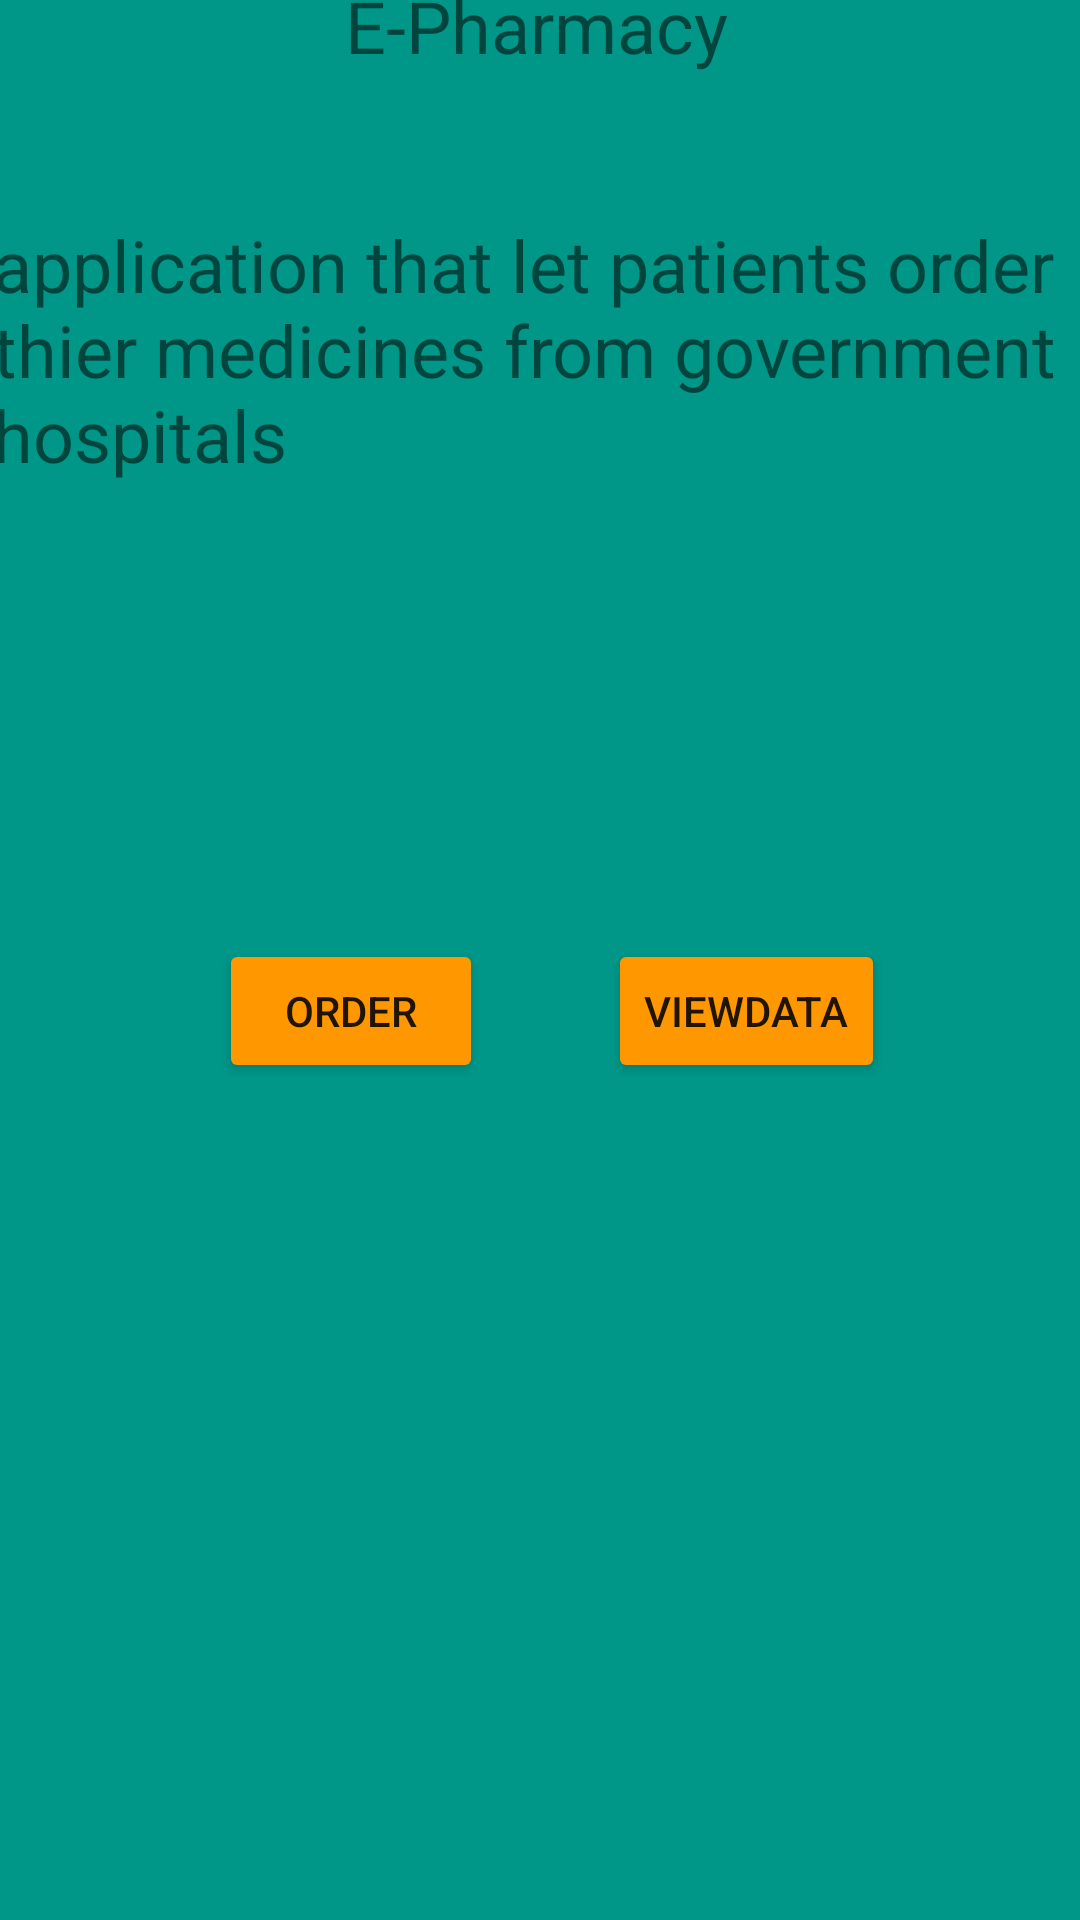

Produce the Android XML layout that renders to this screen, including the resource entries it uses.
<!-- AndroidManifest.xml: application theme Theme.Epharmacy -->
<!-- res/layout/xhomepage.xml -->
<?xml version="1.0" encoding="utf-8"?>
<androidx.constraintlayout.widget.ConstraintLayout xmlns:android="http://schemas.android.com/apk/res/android"
    xmlns:app="http://schemas.android.com/apk/res-auto"
    xmlns:tools="http://schemas.android.com/tools"
    android:layout_width="match_parent"
    android:layout_height="match_parent"
    android:background="#009688"
    tools:context=".Jhomepage">


    <Button
        android:id="@+id/Order"
        android:layout_width="wrap_content"
        android:layout_height="wrap_content"
        android:layout_alignParentStart="true"
        android:layout_alignParentLeft="true"
        android:layout_alignParentBottom="true"
        android:layout_marginStart="73dp"
        android:layout_marginLeft="73dp"
        android:layout_marginBottom="279dp"
        android:text="Order"
        app:backgroundTint="#FF9800"
        app:layout_constraintBottom_toBottomOf="parent"
        app:layout_constraintStart_toStartOf="parent"
        tools:ignore="MissingConstraints" />

    <Button
        android:id="@+id/viewdata"
        android:layout_width="wrap_content"
        android:layout_height="wrap_content"
        android:layout_alignParentEnd="true"
        android:layout_alignParentRight="true"
        android:layout_alignParentBottom="true"
        android:layout_marginEnd="65dp"
        android:layout_marginRight="65dp"
        android:layout_marginBottom="279dp"
        android:text="Viewdata"
        app:backgroundTint="#FF9800"
        app:layout_constraintBottom_toBottomOf="parent"
        app:layout_constraintEnd_toEndOf="parent"
        tools:ignore="MissingConstraints" />

    <TextView
        android:id="@+id/textView"
        android:layout_width="366dp"
        android:layout_height="161dp"
        android:layout_alignParentBottom="true"
        android:layout_marginBottom="80dp"
        android:text="application that let patients order thier medicines from government hospitals"
        android:textSize="24sp"
        app:layout_constraintBottom_toTopOf="@+id/Order"
        app:layout_constraintEnd_toEndOf="parent"
        app:layout_constraintHorizontal_bias="0.488"
        app:layout_constraintStart_toStartOf="parent"
        tools:ignore="MissingConstraints" />

    <TextView
        android:id="@+id/textView2"
        android:layout_width="145dp"
        android:layout_height="40dp"
        android:layout_marginStart="161dp"
        android:layout_marginLeft="161dp"
        android:layout_marginEnd="184dp"
        android:layout_marginRight="184dp"
        android:layout_marginBottom="40dp"
        android:text="E-Pharmacy"
        android:textSize="24sp"
        app:layout_constraintBottom_toTopOf="@+id/textView"
        app:layout_constraintEnd_toEndOf="parent"
        app:layout_constraintHorizontal_bias="0.354"
        app:layout_constraintStart_toStartOf="parent"
        tools:ignore="MissingConstraints" />
</androidx.constraintlayout.widget.ConstraintLayout>
<!-- resources referenced by this layout -->
<resources>
  <style name="Theme.Epharmacy" parent="Theme.MaterialComponents.DayNight.DarkActionBar">
          
          <item name="colorPrimary">@color/purple_500</item>
          <item name="colorPrimaryVariant">@color/purple_700</item>
          <item name="colorOnPrimary">@color/white</item>
          
          <item name="colorSecondary">@color/teal_200</item>
          <item name="colorSecondaryVariant">@color/teal_700</item>
          <item name="colorOnSecondary">@color/black</item>
          
          <item name="android:statusBarColor" tools:targetApi="l">?attr/colorPrimaryVariant</item>
          
      </style>
  <!-- not gathered from this repository: default colours our renderer supplied (Android Studio template values) -->
  <color name="purple_500">#FF6200EE</color>
  <color name="purple_700">#FF3700B3</color>
  <color name="teal_200">#FF03DAC5</color>
  <color name="teal_700">#FF018786</color>
  <color name="black">#FF000000</color>
  <color name="white">#FFFFFFFF</color>
</resources>
